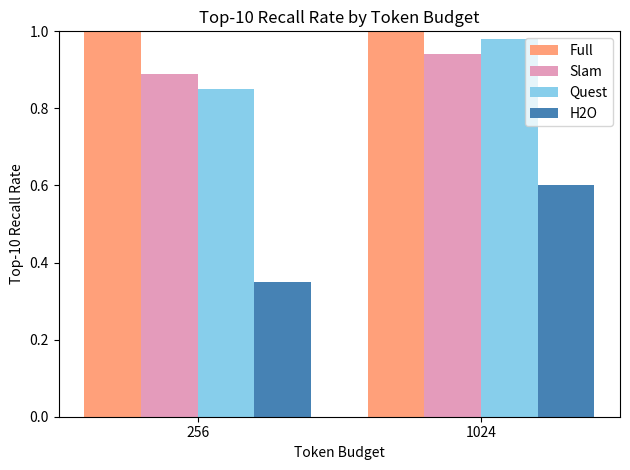

Source code (Python):
import matplotlib.pyplot as plt
import numpy as np

# Data for plotting
token_budgets = [256, 1024]
full = [1, 1]    # Example values
slam = [0.89, 0.94]   # Example values
quest = [0.85, 0.98]   # Example values
h2o = [0.35, 0.60]     # Example values

# Bar width and positions
bar_width = 0.20
positions = np.arange(len(token_budgets))

# Plotting
fig, ax = plt.subplots()

bars1 = ax.bar(positions - 1.5 * bar_width, full, bar_width, label='Full', color='#FFA07A')
bars2 = ax.bar(positions - 0.5 *bar_width, slam, bar_width, label='Slam', color='#E49BBB')
bars2 = ax.bar(positions + 0.5 *bar_width, quest, bar_width, label='Quest', color='#87CEEB')
bars3 = ax.bar(positions + 1.5*bar_width, h2o, bar_width, label='H2O', color='#4682B4')

# Labels and Title
ax.set_xlabel('Token Budget')
ax.set_ylabel('Top-10 Recall Rate')
ax.set_title('Top-10 Recall Rate by Token Budget')
ax.set_xticks(positions)
ax.set_xticklabels(token_budgets)
ax.set_ylim(0, 1)  # Set the y-axis range from 0 to 1
ax.legend()

# Show the plot
plt.tight_layout()
plt.savefig('token.png')
plt.show()
